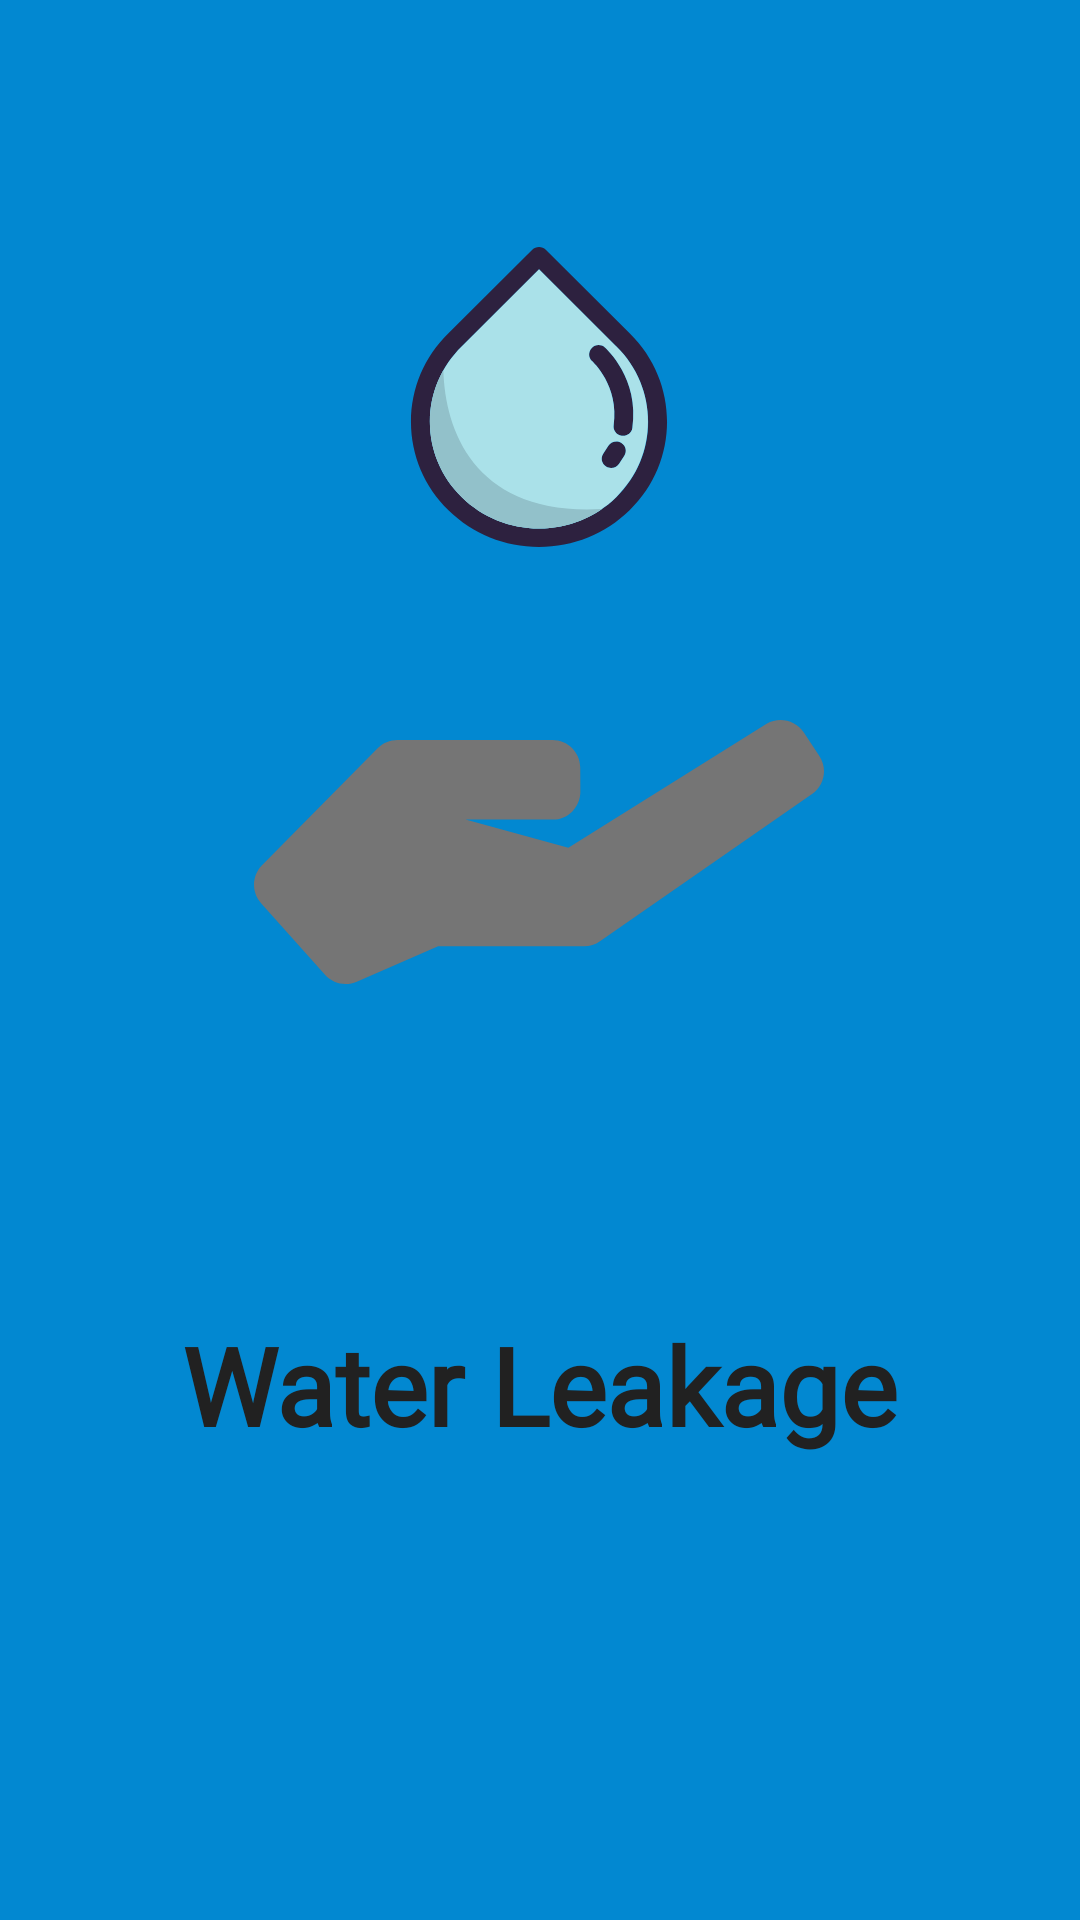

Write the Android layout XML for this screen, with the resource values it uses.
<!-- AndroidManifest.xml: application theme Theme.WaterLeakage -->
<!-- res/layout/activity_main.xml -->
<?xml version="1.0" encoding="utf-8"?>
<androidx.constraintlayout.widget.ConstraintLayout xmlns:android="http://schemas.android.com/apk/res/android"
    xmlns:app="http://schemas.android.com/apk/res-auto"
    xmlns:tools="http://schemas.android.com/tools"
    android:layout_width="match_parent"
    android:layout_height="match_parent"
    tools:context=".MainActivity"
    android:background="@color/primary_dark">

    <ImageView
        android:id="@+id/ivDrop"
        android:layout_width="194dp"
        android:layout_height="100dp"
        android:layout_marginTop="76dp"
        android:src="@drawable/ic_water_drop_svgrepo_com"
        app:layout_constraintBottom_toTopOf="@+id/ivHand"
        app:layout_constraintEnd_toEndOf="parent"
        app:layout_constraintHorizontal_bias="0.497"
        app:layout_constraintStart_toStartOf="parent"
        app:layout_constraintTop_toTopOf="parent"
        app:layout_constraintVertical_bias="0.0"
        />

    <ImageView
        android:id="@+id/ivHand"
        android:layout_width="250dp"
        android:layout_height="190dp"
        android:layout_marginBottom="52dp"
        android:src="@drawable/ic_open_hand_svgrepo_com"
        app:layout_constraintBottom_toTopOf="@+id/tvSlogan"
        app:layout_constraintEnd_toEndOf="parent"
        app:layout_constraintHorizontal_bias="0.496"
        app:layout_constraintStart_toStartOf="parent"
        app:layout_constraintTop_toBottomOf="@+id/ivDrop" />

    <TextView
        android:id="@+id/tvSlogan"
        android:layout_width="wrap_content"
        android:layout_height="wrap_content"
        android:layout_marginBottom="148dp"
        android:fontFamily="@font/chewy"
        android:textColor="@color/primary_text"
        android:text="Water Leakage"
        android:textStyle="bold"
        android:textSize="36sp"
        app:layout_constraintTop_toBottomOf="@+id/ivHand"
        app:layout_constraintBottom_toBottomOf="parent"
        app:layout_constraintEnd_toEndOf="parent"
        app:layout_constraintStart_toStartOf="parent" />

</androidx.constraintlayout.widget.ConstraintLayout>
<!-- resources referenced by this layout -->
<resources>
  <color name="primary_dark">#0288D1</color>
  <color name="primary_text">#212121</color>
  <!-- drawable ic_open_hand_svgrepo_com (drawable) -->
  <vector xmlns:android="http://schemas.android.com/apk/res/android"
      android:width="426.128dp"
      android:height="426.128dp"
      android:viewportWidth="426.128"
      android:viewportHeight="426.128">
    <path
        android:fillColor="@color/secondary_text"
        android:pathData="M422.656,141.252l-11.718,-17.62c-6.082,-9.142 -18.238,-11.956 -27.717,-6.419l-148.22,92.74l-76.873,-21.102l65.183,-0.021c5.52,-0.002 10.811,-2.206 14.703,-6.126c3.889,-3.917 6.002,-9.225 5.965,-14.747l-0.074,-18.092c-0.08,-11.39 -9.332,-20.582 -20.725,-20.586l-116.007,-0.03c-0.002,0 -0.002,0 -0.004,0c-5.545,0 -10.857,2.221 -14.752,6.166L5.979,222.974c-7.693,7.79 -8,20.22 -0.703,28.38l47.811,53.477c4.021,4.5 9.682,6.916 15.459,6.916c2.795,0 5.615,-0.565 8.289,-1.733l60.82,-26.554l109.196,-0.02c4.223,0 8.342,-1.289 11.812,-3.695l158.55,-109.978C426.488,163.332 428.91,150.654 422.656,141.252z"/>
  </vector>
  <!-- drawable ic_water_drop_svgrepo_com: vector/xml drawable (drawable, 2568 chars, omitted) -->
  <style name="Theme.WaterLeakage" parent="Theme.MaterialComponents.DayNight.DarkActionBar">
          
          <item name="colorPrimary">@color/primary</item>
          <item name="colorPrimaryVariant">@color/primary_dark</item>
          <item name="colorOnPrimary">@color/primary_light</item>
          
          <item name="colorSecondary">@color/accent</item>
          <item name="colorSecondaryVariant">@color/primary_text</item>
          <item name="colorOnSecondary">@color/secondary_text</item>
          
          <item name="android:statusBarColor" tools:targetApi="l">?attr/colorPrimaryVariant</item>
          
      </style>
  <color name="secondary_text">#757575</color>
  <color name="primary">#03A9F4</color>
  <color name="primary_light">#512DA8</color>
  <color name="accent">#00BCD4</color>
</resources>
